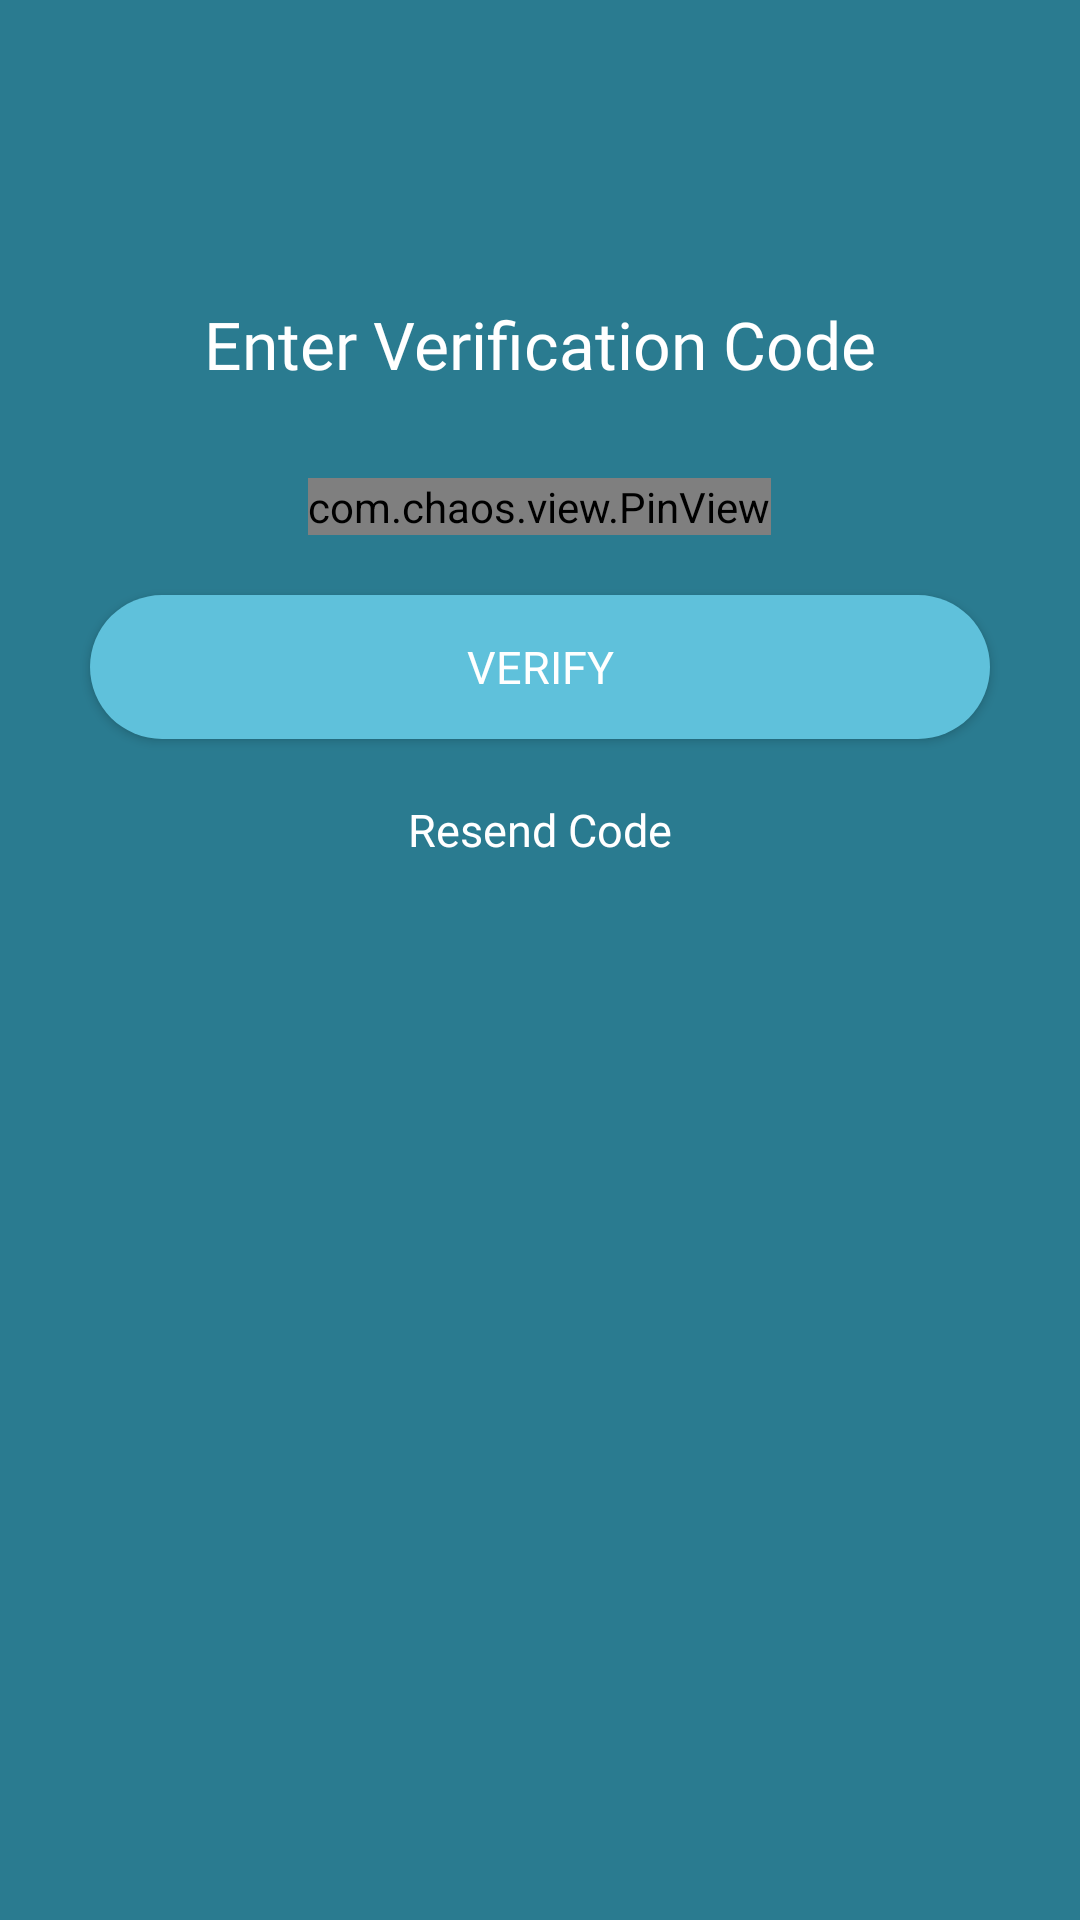

Layout XML and referenced resources for this Android screen:
<!-- AndroidManifest.xml: application theme Theme.SafeTrip -->
<!-- res/layout/activity_otp_forgot.xml -->
<?xml version="1.0" encoding="utf-8"?>
<RelativeLayout xmlns:android="http://schemas.android.com/apk/res/android"
    xmlns:app="http://schemas.android.com/apk/res-auto"
    xmlns:tools="http://schemas.android.com/tools"
    android:layout_width="match_parent"
    android:layout_height="match_parent"
    android:background="#2a7b90"
    tools:context=".login_signup.OtpForgot">

    <TextView
        android:id="@+id/textView6"
        android:layout_width="wrap_content"
        android:layout_height="wrap_content"
        android:layout_centerHorizontal="true"
        android:layout_marginTop="100dp"
        android:fontFamily="@font/montserrat_bold"
        android:textColor="@color/white"
        android:textSize="22sp"
        android:text="Enter Verification Code" />


    <Button
        android:id="@+id/phoneVerify"
        android:layout_width="300dp"
        android:layout_height="wrap_content"
        android:layout_below="@id/otp_view"
        android:layout_centerHorizontal="true"
        android:layout_marginTop="20dp"
        android:background="@drawable/button"
        android:fontFamily="@font/montserrat_bold"
        android:text="VERIFY"
        android:textColor="@color/white"
        android:textSize="15sp" />

    <TextView
        android:id="@+id/textResendCodeOTP"
        android:layout_width="wrap_content"
        android:layout_height="wrap_content"
        android:layout_below="@id/phoneVerify"
        android:layout_centerHorizontal="true"
        android:layout_marginTop="20dp"
        android:clickable="true"
        android:fontFamily="@font/montserrat_bold"
        android:minHeight="48dp"
        android:text="Resend Code"
        android:textAlignment="center"
        android:textColor="@color/white"
        android:textSize="15sp" />

    <com.chaos.view.PinView
        android:id="@+id/otp_view"
        android:layout_width="wrap_content"
        android:layout_height="wrap_content"
        android:layout_below="@id/textView6"
        android:layout_centerHorizontal="true"
        android:layout_marginTop="30dp"
        android:focusableInTouchMode="true"
        android:fontFamily="@font/montserrat_bold"
        android:inputType="number"
        android:itemBackground="@color/white"
        android:textColor="@android:color/white"
        android:textSize="25sp"
        app:itemCount="6"
        app:lineColor="@color/white"
        app:viewType="line"
        tools:ignore="SpeakableTextPresentCheck" />

</RelativeLayout>
<!-- resources referenced by this layout -->
<resources>
  <color name="white">#FFFFFFFF</color>
  <!-- drawable button (drawable) -->
  <?xml version="1.0" encoding="utf-8"?>
  <shape xmlns:android="http://schemas.android.com/apk/res/android">
      <corners android:radius="80dp" />
      <solid android:color="#5fc1db"></solid>
  </shape>
  <style name="Theme.SafeTrip" parent="Theme.MaterialComponents.DayNight.DarkActionBar">
          
          <item name="colorPrimary">@color/purple_500</item>
          <item name="colorPrimaryVariant">@color/purple_700</item>
          <item name="colorOnPrimary">@color/white</item>
          
          <item name="colorSecondary">@color/teal_200</item>
          <item name="colorSecondaryVariant">@color/teal_700</item>
          <item name="colorOnSecondary">@color/black</item>
          
          <item name="android:statusBarColor" tools:targetApi="l">?attr/colorPrimaryVariant</item>
          
      </style>
  <color name="purple_500">#FF6200EE</color>
  <color name="purple_700">#FF3700B3</color>
  <color name="teal_200">#FF03DAC5</color>
  <color name="teal_700">#FF018786</color>
  <color name="black">#FF000000</color>
</resources>
